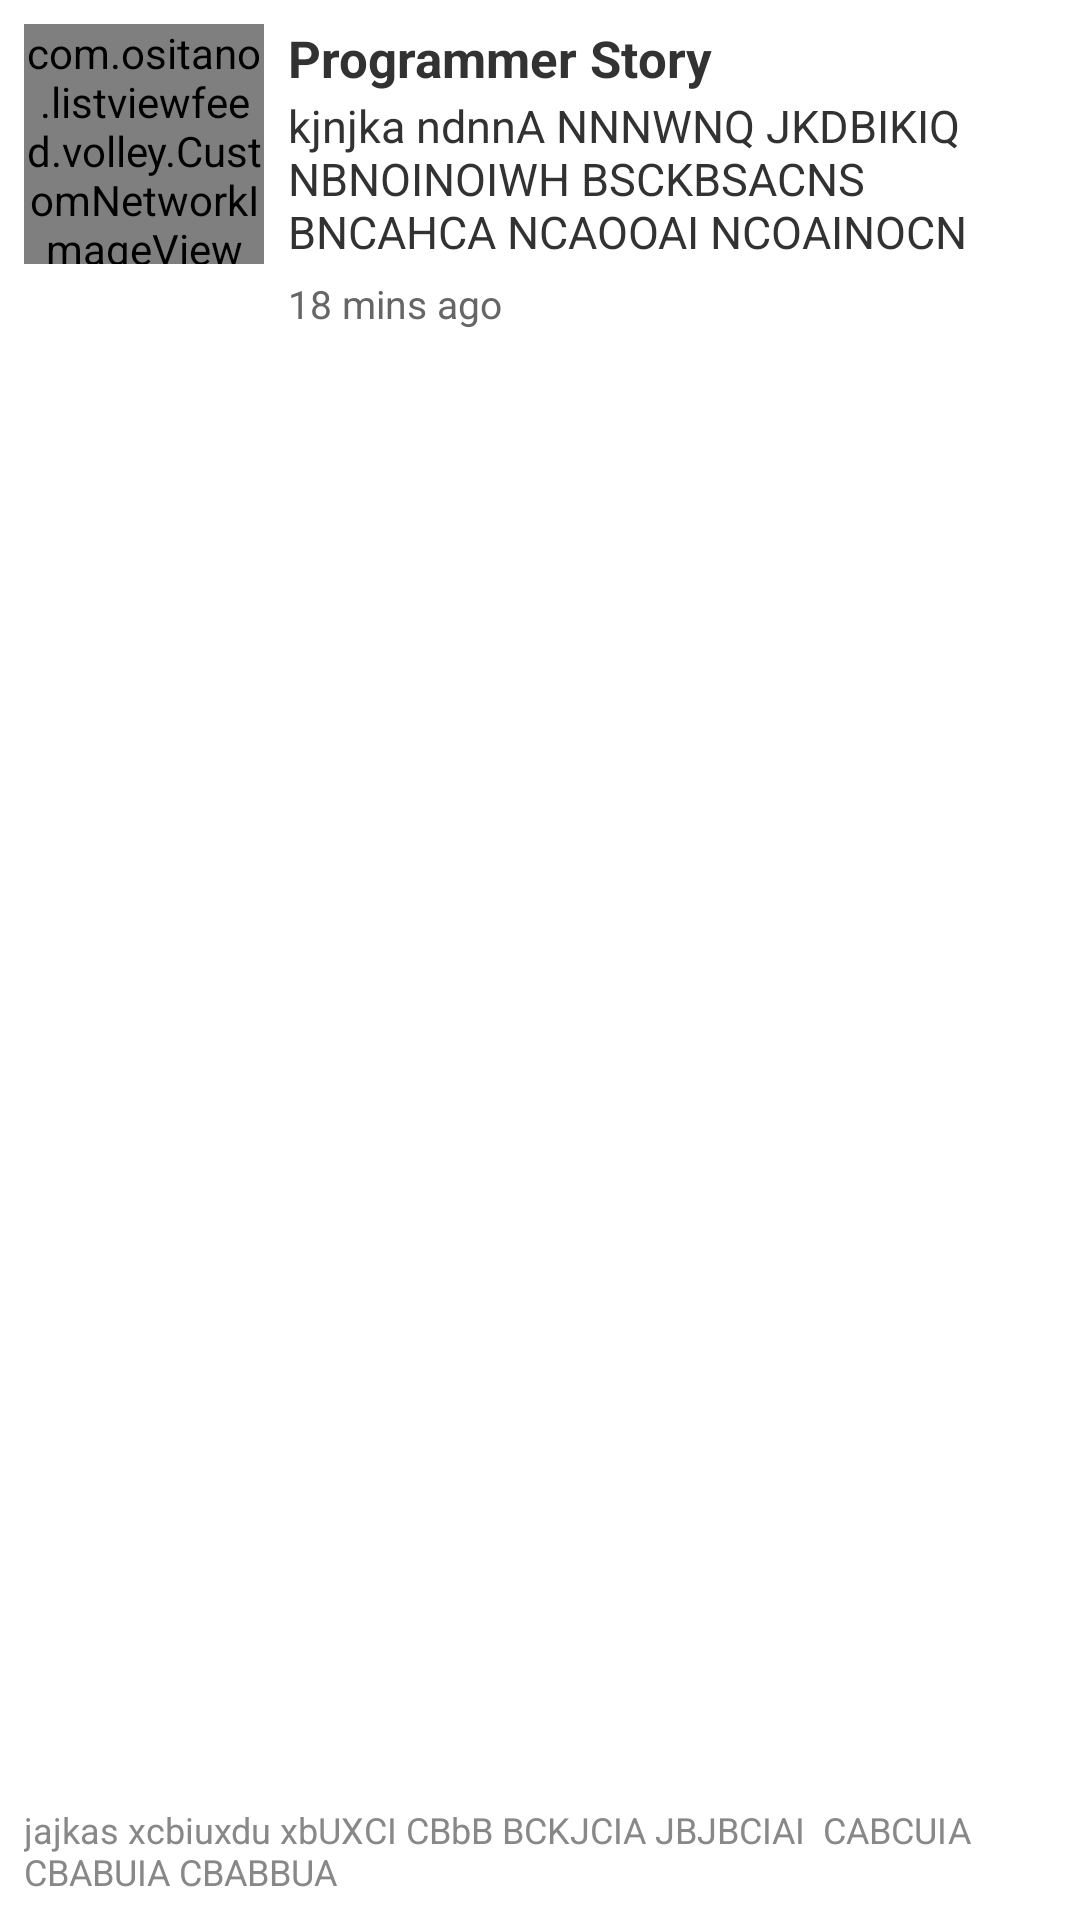

Android layout source for this screen:
<!-- AndroidManifest.xml: application theme AppTheme -->
<!-- res/layout/cliq_item.xml -->
<?xml version="1.0" encoding="utf-8"?>
<RelativeLayout xmlns:android="http://schemas.android.com/apk/res/android"
    android:layout_width="fill_parent"
    android:layout_height="wrap_content"
    android:background="@drawable/list_row_selector"
    android:padding="8dp" >
    
    
    <com.ositano.listviewfeed.volley.CustomNetworkImageView
        android:id="@+id/profilepic"
        android:layout_width="80dp"
        android:layout_height="80dp"
        android:layout_alignParentLeft="true"
        android:layout_marginRight="8dp" 
        android:src="@drawable/sa"/>

    
    <TextView
        android:id="@+id/title"
        android:layout_width="wrap_content"
        android:layout_height="wrap_content"
        android:layout_alignTop="@+id/profilepic"
        android:layout_toRightOf="@+id/profilepic"
        android:textSize="@dimen/title"
        android:textStyle="bold"
        android:text="Programmer Story" />

    
    <TextView
        android:id="@+id/story"
        android:layout_width="fill_parent"
        android:layout_height="wrap_content"
        android:maxLines="3"
        android:layout_below="@id/title"
        android:layout_marginTop="1dip"
        android:layout_toRightOf="@+id/profilepic"
        android:textSize="@dimen/story"
        android:text="kjnjka ndnnA NNNWNQ JKDBIKIQ NBNOINOIWH BSCKBSACNS BNCAHCA NCAOOAI NCOAINOCN" />
    
    
    <TextView
        android:id="@+id/timestamp"
        android:layout_width="fill_parent"
        android:layout_height="wrap_content"
        android:layout_below="@id/story"
        android:layout_marginTop="5dp"
        android:layout_toRightOf="@+id/profilepic"
        android:textColor="@color/timestamp"
        android:textSize="@dimen/timestamp"
        android:text="18 mins ago" />

    
    <TextView
        android:id="@+id/vision"
        android:layout_width="wrap_content"
        android:layout_height="wrap_content"
        android:layout_alignParentBottom="true"
        android:layout_alignParentRight="true"
        android:textColor="@color/vision"
        android:textSize="@dimen/vision"
        android:text="jajkas xcbiuxdu xbUXCI CBbB BCKJCIA JBJBCIAI  CABCUIA CBABUIA CBABBUA"
        />
    <TextView 
        android:id="@+id/vis"
        android:layout_width="wrap_content"
        android:layout_height="wrap_content"
        android:visibility="invisible"/>

</RelativeLayout>
<!-- resources referenced by this layout -->
<resources>
  <color name="timestamp">#a0a3a7</color>
  <color name="vision">#888888</color>
  <dimen name="story">15dip</dimen>
  <dimen name="timestamp">13dip</dimen>
  <dimen name="title">17dp</dimen>
  <dimen name="vision">12dip</dimen>
  <!-- drawable sa: jpg bitmap (drawable, 38896 bytes) -->
  <style name="AppTheme" parent="AppBaseTheme">
          
      </style>
  <style name="AppBaseTheme" parent="android:Theme.Light">
          
      </style>
</resources>
